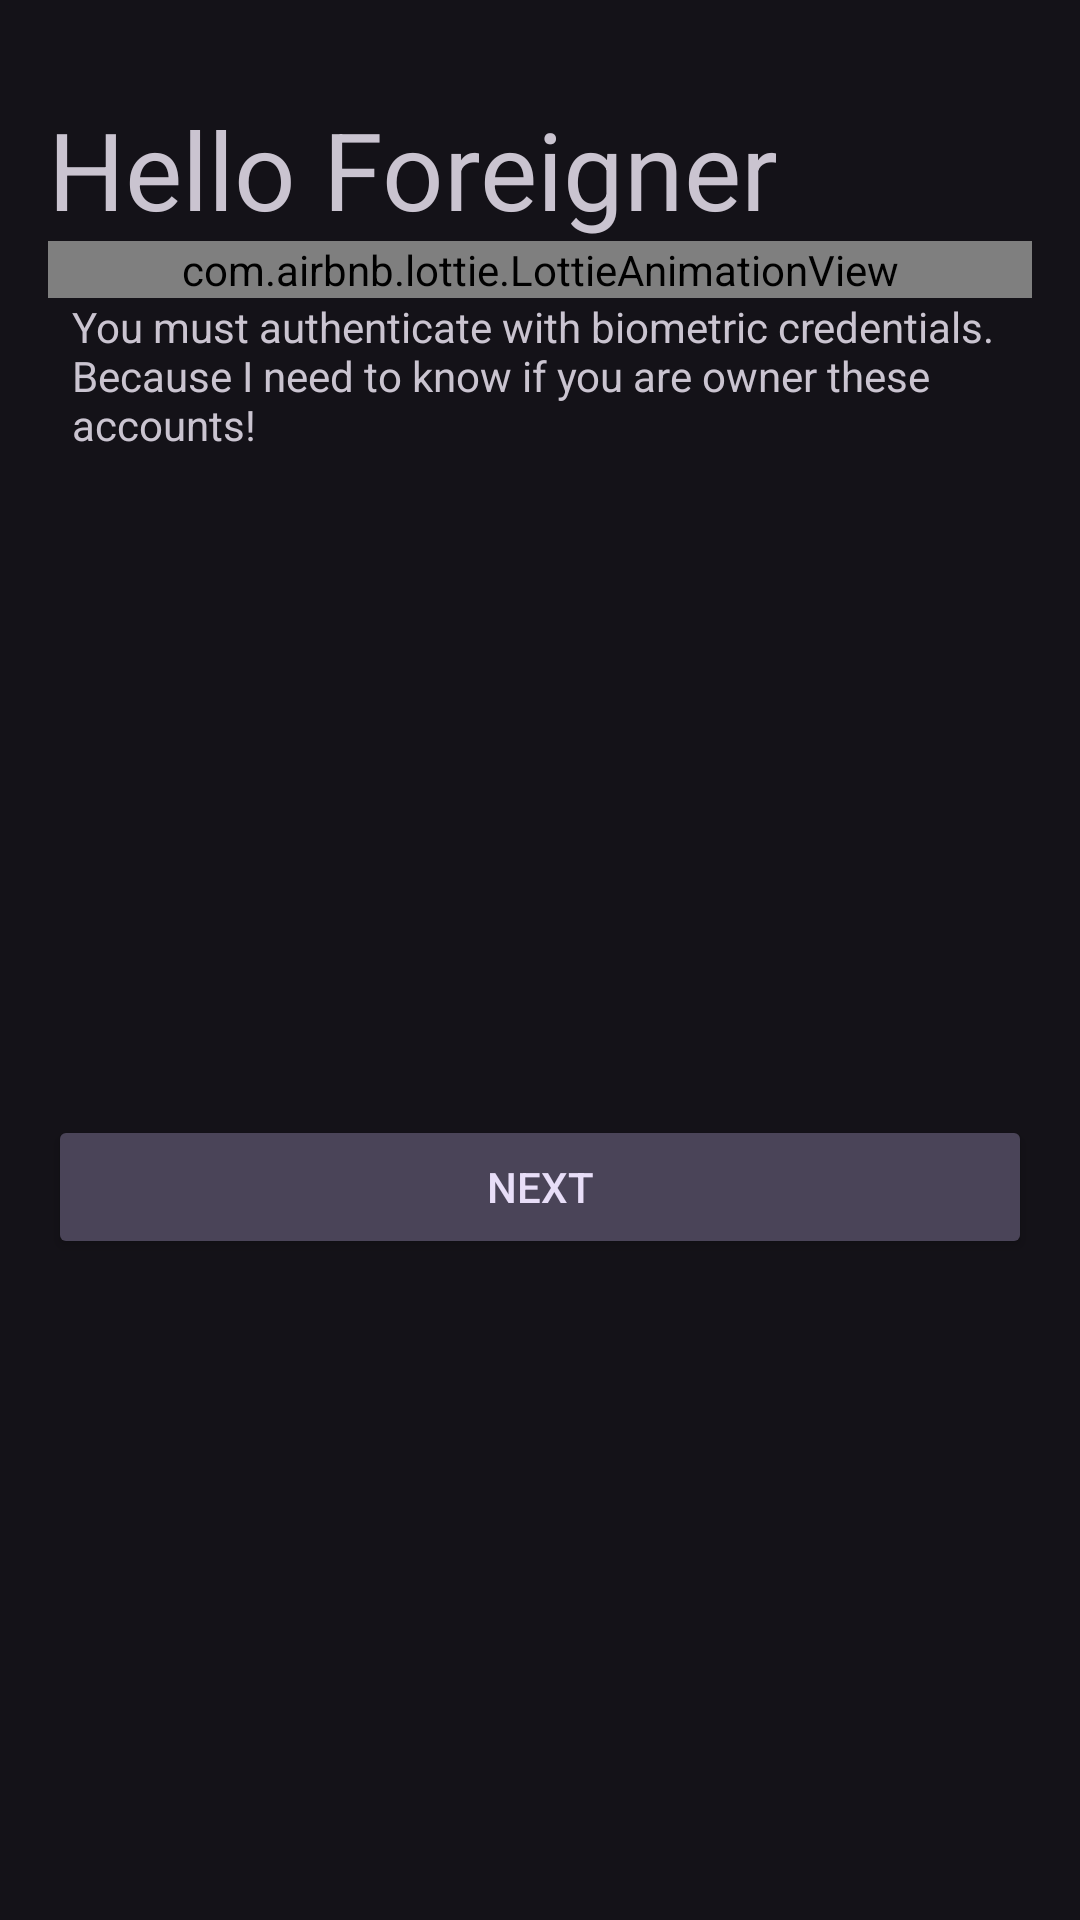

Android layout source for this screen:
<!-- AndroidManifest.xml: application theme Theme.ForgotPassword -->
<!-- res/layout/fragment_login.xml -->
<?xml version="1.0" encoding="utf-8"?>
<androidx.constraintlayout.widget.ConstraintLayout xmlns:android="http://schemas.android.com/apk/res/android"
    xmlns:app="http://schemas.android.com/apk/res-auto"
    android:layout_width="match_parent"
    android:layout_height="match_parent"
    android:padding="16dp">

    <TextView
        android:id="@+id/textview_first"
        style="?attr/textAppearanceDisplaySmall"
        android:layout_width="wrap_content"
        android:layout_height="wrap_content"
        android:layout_marginTop="16dp"
        android:text="@string/hello_foreigner"
        app:layout_constraintStart_toStartOf="parent"
        app:layout_constraintTop_toTopOf="parent" />

    <com.airbnb.lottie.LottieAnimationView
        android:id="@+id/animationView"
        android:layout_width="match_parent"
        android:layout_height="wrap_content"
        app:lottie_rawRes="@raw/lock"
        app:lottie_autoPlay="true"
        app:lottie_loop="true"
        app:layout_constraintEnd_toEndOf="parent"
        app:layout_constraintStart_toStartOf="parent"
        app:layout_constraintTop_toBottomOf="@id/textview_first" />

    <TextView
        android:id="@+id/tv_description"
        android:layout_width="match_parent"
        android:layout_height="wrap_content"
        android:text="@string/login_description"
        android:layout_marginStart="8dp"
        android:layout_marginEnd="8dp"
        app:layout_constraintStart_toStartOf="parent"
        app:layout_constraintEnd_toEndOf="parent"
        app:layout_constraintTop_toBottomOf="@id/animationView" />

    <Button
        android:id="@+id/button_first"
        android:layout_width="match_parent"
        android:layout_height="wrap_content"
        android:text="@string/next"
        android:backgroundTint="@color/secondaryContainer"
        android:layout_marginTop="16dp"
        android:textColor="@color/onSecondaryContainer"
        app:layout_constraintBottom_toBottomOf="parent"
        app:layout_constraintStart_toStartOf="parent"
        app:layout_constraintTop_toBottomOf="@id/tv_description" />


</androidx.constraintlayout.widget.ConstraintLayout>
<!-- resources referenced by this layout -->
<resources>
  <color name="onSecondaryContainer">#E8DEF8</color>
  <color name="secondaryContainer">#4A4458</color>
  <string name="hello_foreigner">Hello Foreigner</string>
  <string name="login_description">You must authenticate with biometric credentials. Because I need to know if you are owner these accounts!</string>
  <string name="next">Next</string>
  <style name="Theme.ForgotPassword" parent="Base.Theme.ForgotPassword" />
  <style name="Base.Theme.ForgotPassword" parent="Theme.Material3.Dark.NoActionBar">
          
          
      </style>
</resources>
